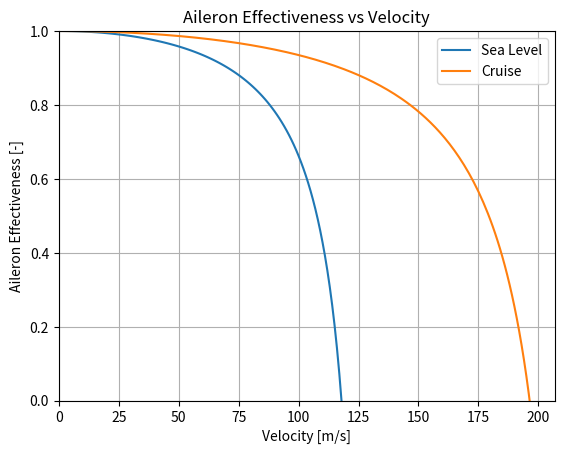

Source code (Python):
import matplotlib.pyplot as plt

SurfaceArea = 362.73
chord = 3.07
ShearModulus = 2.60E10
K = 8935860.634              # value of wingbox from WP4
# dCL_dXi = 4.9562
# dCm_dXi = -0.7735
dCL_dAlpha = 6.039
e = 0.125

# Sea Level:
rho = 1.225
AileronEffSea = []
SpeedValuesSea = []
for speed in range(300):
    if speed <= 137.9:
        dCL_dXi = 4.956167994
        dCm_dXi = -0.7735059875
    elif speed <= 157.90:
        dCL_dXi = 4.984816364
        dCm_dXi = -0.7448576176
    elif speed <= 177.90:
        dCL_dXi = 4.956167994
        dCm_dXi = -0.7735059875
    elif speed <= 197.90:
        dCL_dXi = 4.956167994
        dCm_dXi = -0.7735059875
    elif speed <= 217.90:
        dCL_dXi = 4.956167994
        dCm_dXi = -0.7735059875
    elif speed <= 237.90:
        dCL_dXi = 4.956167994
        dCm_dXi = -0.7735059875
    elif speed <= 257.90:
        dCL_dXi = 4.956167994
        dCm_dXi = -0.7735059875
    elif speed <= 277.90:
        dCL_dXi = 4.956167994
        dCm_dXi = -0.7735059875
    elif speed <= 297.90:
        dCL_dXi = 4.956167994
        dCm_dXi = -0.7735059875
    else:
        dCL_dXi = 4.956167994
        dCm_dXi = -0.7735059875
    Top = 0.5 * rho * (speed**2) * SurfaceArea * chord * dCm_dXi * dCL_dAlpha + K * dCL_dXi
    Bot = (K - 0.5 * rho * (speed**2) * SurfaceArea * chord * e * dCL_dAlpha) * dCL_dXi
    SpeedValuesSea.append(speed)
    AileronEffSea.append(Top/Bot)
    if Top/Bot <= 0:
        break
# Cruise:
rho = 0.4416
AileronEffCruise = []
SpeedValuesCruise = []
for speed in range(300):
    Top = 0.5 * rho * (speed**2) * SurfaceArea * chord * dCm_dXi * dCL_dAlpha + K * dCL_dXi
    Bot = (K - 0.5 * rho * (speed**2) * SurfaceArea * chord * e * dCL_dAlpha) * dCL_dXi
    SpeedValuesCruise.append(speed)
    AileronEffCruise.append(Top/Bot)
    if Top/Bot <= 0:
        break

# graph plotting
plt.plot(SpeedValuesSea, AileronEffSea, label='Sea Level')
plt.plot(SpeedValuesCruise, AileronEffCruise, label='Cruise')
plt.title('Aileron Effectiveness vs Velocity')
plt.xlabel('Velocity [m/s]')
plt.ylabel('Aileron Effectiveness [-]')
plt.ylim(0, 1)
plt.xlim(0)
plt.grid(True)
plt.legend()
plt.show()
